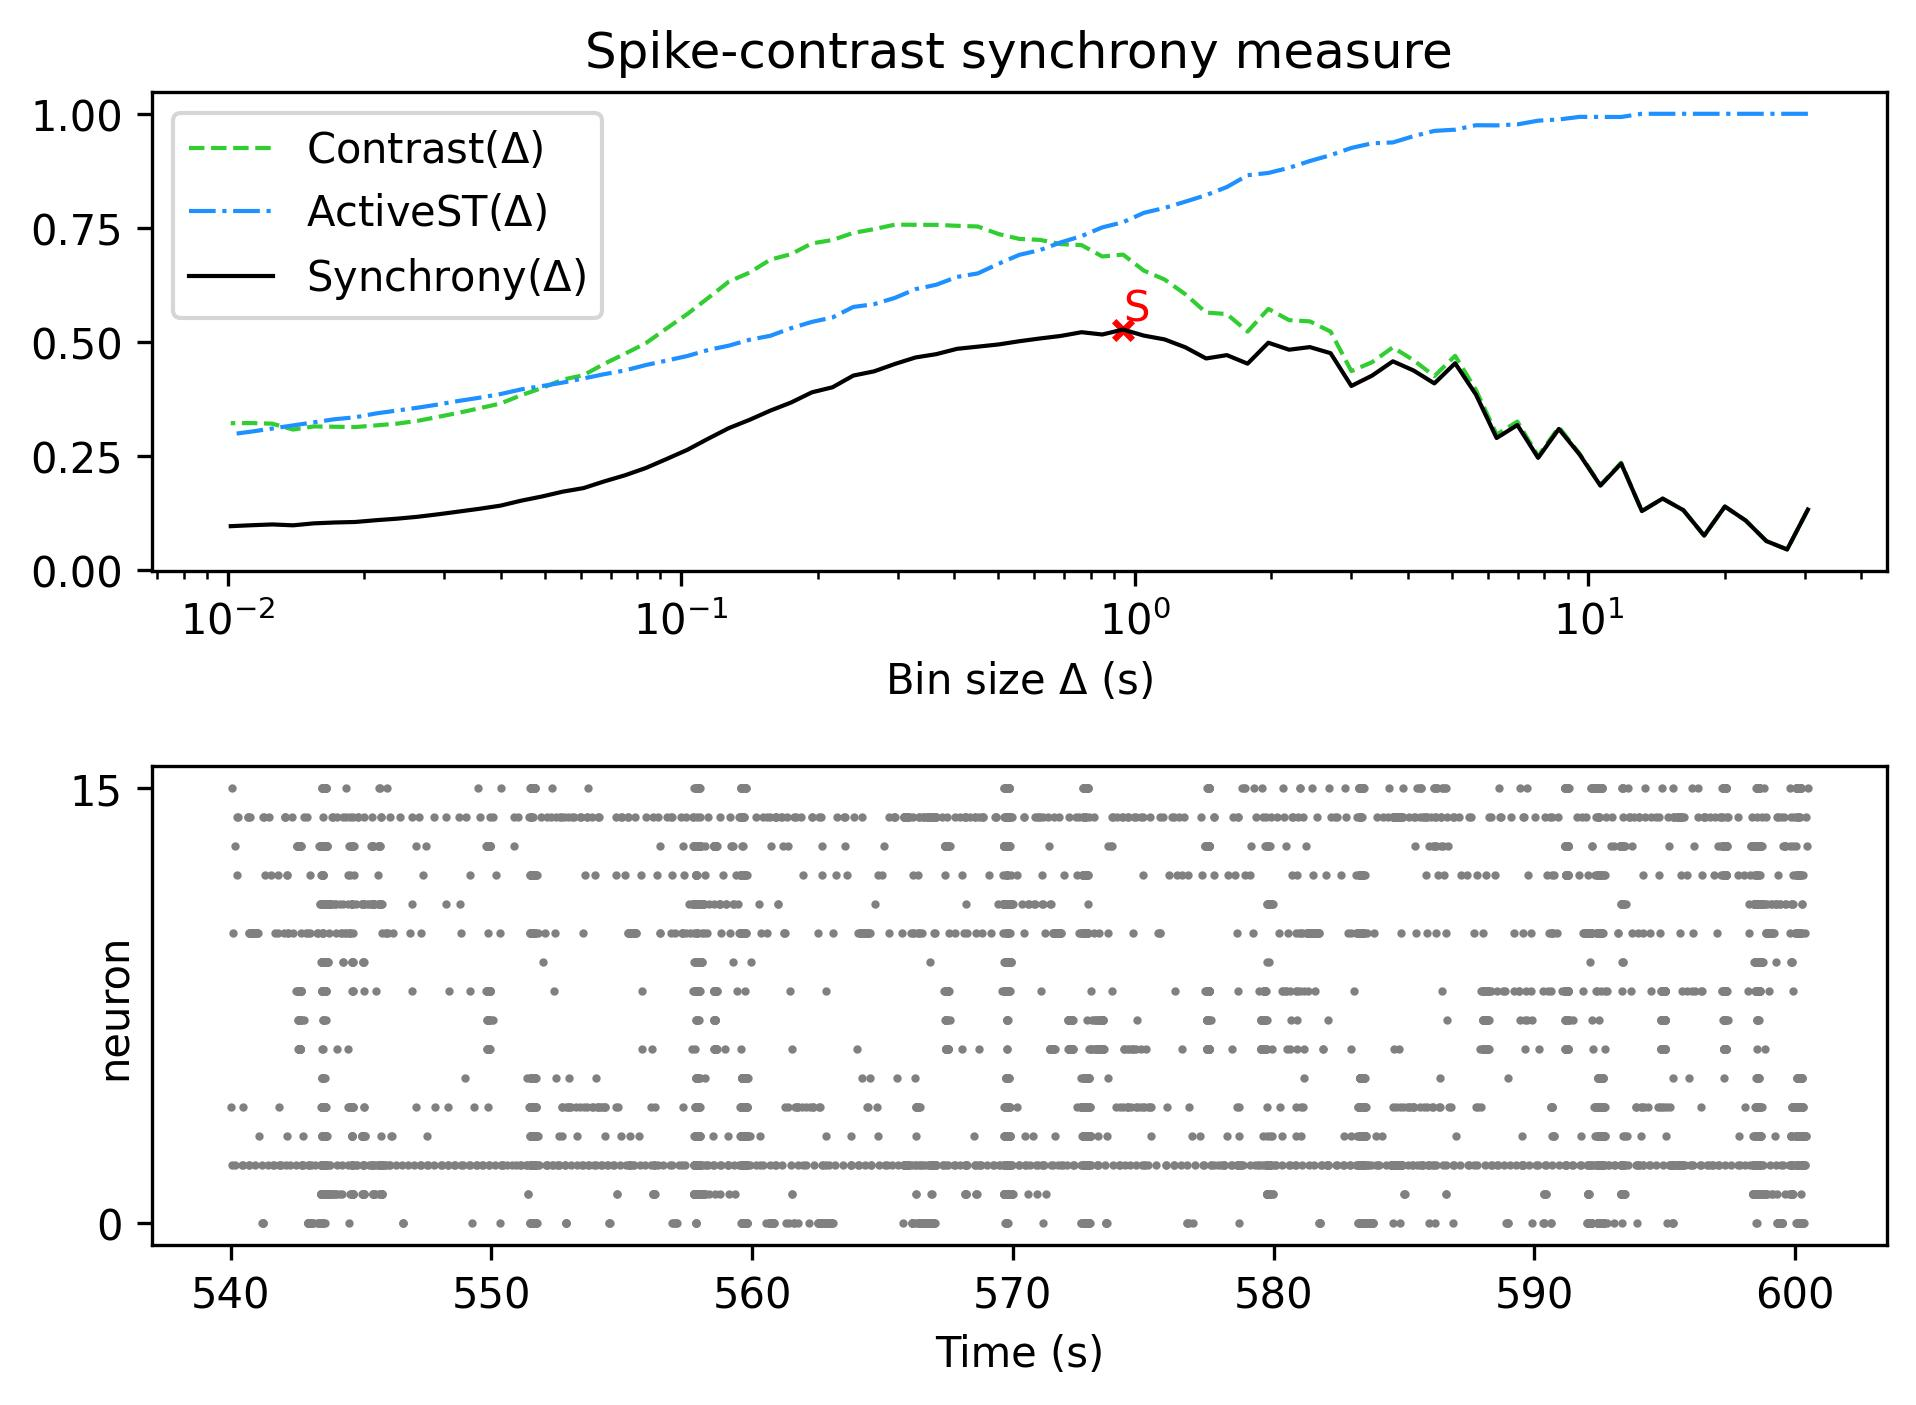

The file beside this chart, header and first rows:
, Spike-contrast (30.5 s), Spike-contrast (27.45 s), Spike-contrast (24.705 s), Spike-contrast (22.234 s), Spike-contrast (20.011 s), Spike-contrast (18.01 s), Spike-contrast (16.209 s), Spike-contrast (14.588 s), Spike-contrast (13.129 s), Spike-contrast (11.816 s), Spike-contrast (10.635 s), Spike-contrast (9.571 s), Spike-contrast (8.614 s), Spike-contrast (7.753 s), Spike-contrast (6.977 s), Spike-contrast (6.28 s), Spike-contrast (5.652 s), Spike-contrast (5.087 s), Spike-contrast (4.578 s), Spike-contrast (4.12 s), Spike-contrast (3.708 s), Spike-contrast (3.337 s), Spike-contrast (3.004 s)
0, 0.1318, 0.0442, 0.06259, 0.1078, 0.1385, 0.07469, 0.1304, 0.1559, 0.1284, 0.2329, 0.1843, 0.2525, 0.3087, 0.2452, 0.3172, 0.2888, 0.3843, 0.4527, 0.4085, 0.4368, 0.457, 0.4257, 0.4029
